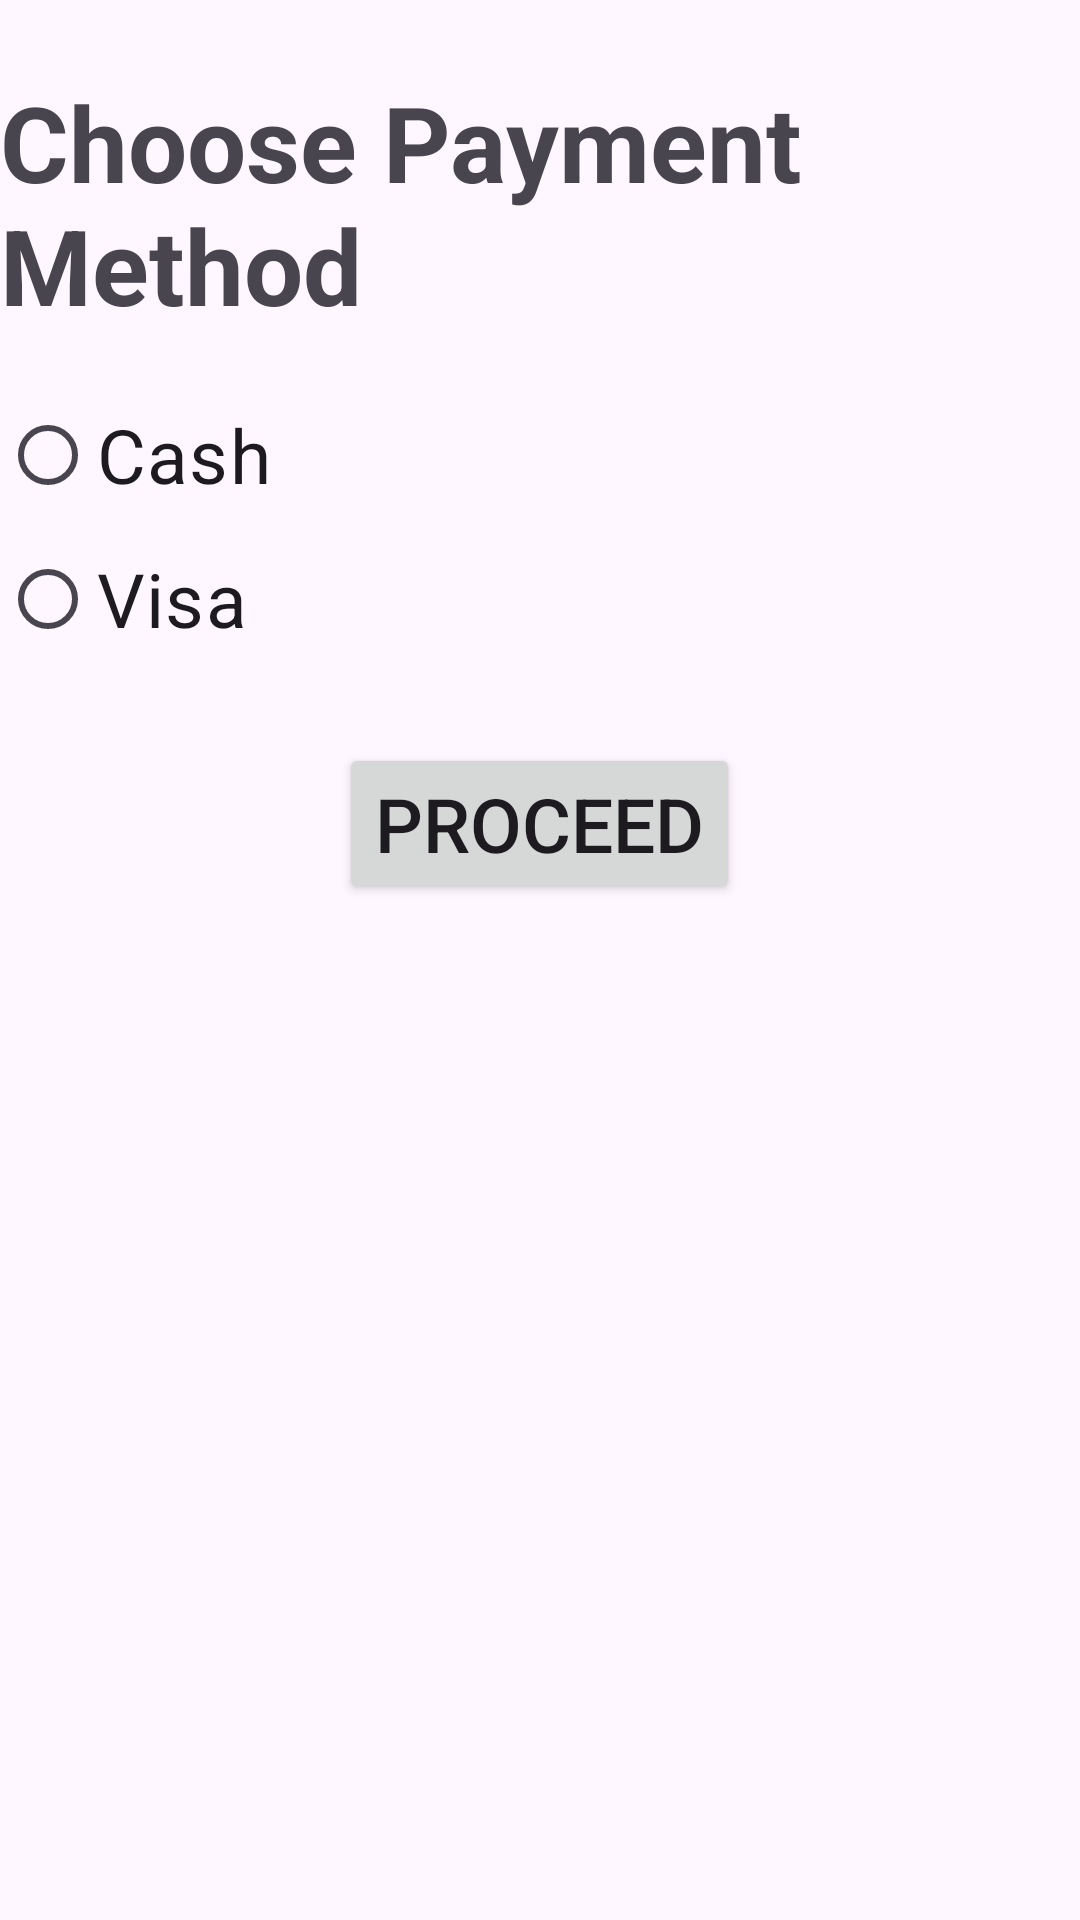

Android layout source for this screen:
<!-- AndroidManifest.xml: activity theme Theme.MyApplicationFlower -->
<!-- res/layout/activity_payment_method.xml -->
<?xml version="1.0" encoding="utf-8"?>
<androidx.constraintlayout.widget.ConstraintLayout
    xmlns:android="http://schemas.android.com/apk/res/android"
    xmlns:tools="http://schemas.android.com/tools"
    android:layout_width="match_parent"
    android:layout_height="match_parent">

    


    <RelativeLayout
        xmlns:android="http://schemas.android.com/apk/res/android"
        android:layout_width="match_parent"
        android:layout_height="match_parent">

        <TextView
            android:id="@+id/paymentTitle"
            android:layout_width="wrap_content"
            android:layout_height="wrap_content"
            android:layout_centerHorizontal="true"
            android:layout_marginTop="24dp"
            android:text="Choose Payment Method"
            android:textSize="35sp"
            android:textStyle="bold"/>

        <RadioGroup
            android:id="@+id/paymentOptionsGroup"
            android:layout_width="match_parent"
            android:layout_height="wrap_content"
            android:layout_below="@id/paymentTitle"
            android:layout_marginTop="16dp"
            android:orientation="vertical">

            <RadioButton
                android:id="@+id/cashOption"
                android:layout_width="wrap_content"
                android:layout_height="wrap_content"
                android:text="Cash"
                android:textSize="25sp"
                />

            <RadioButton
                android:id="@+id/visaOption"
                android:layout_width="wrap_content"
                android:layout_height="wrap_content"
                android:text="Visa"
                android:textSize="25sp" />
        </RadioGroup>

        <Button
            android:id="@+id/proceedButton"
            android:layout_width="wrap_content"
            android:layout_height="wrap_content"
            android:layout_below="@id/paymentOptionsGroup"
            android:layout_centerHorizontal="true"
            android:layout_marginTop="24dp"
            android:text="Proceed"
            android:onClick="onClick"
            android:textSize="25sp"
            android:layout_gravity="center"/>
    </RelativeLayout>

</androidx.constraintlayout.widget.ConstraintLayout>
<!-- resources referenced by this layout -->
<resources>
  <style name="Theme.MyApplicationFlower" parent="Base.Theme.MyApplicationFlower" />
  <style name="Base.Theme.MyApplicationFlower" parent="Theme.Material3.DayNight.NoActionBar">
          
          
      </style>
</resources>
